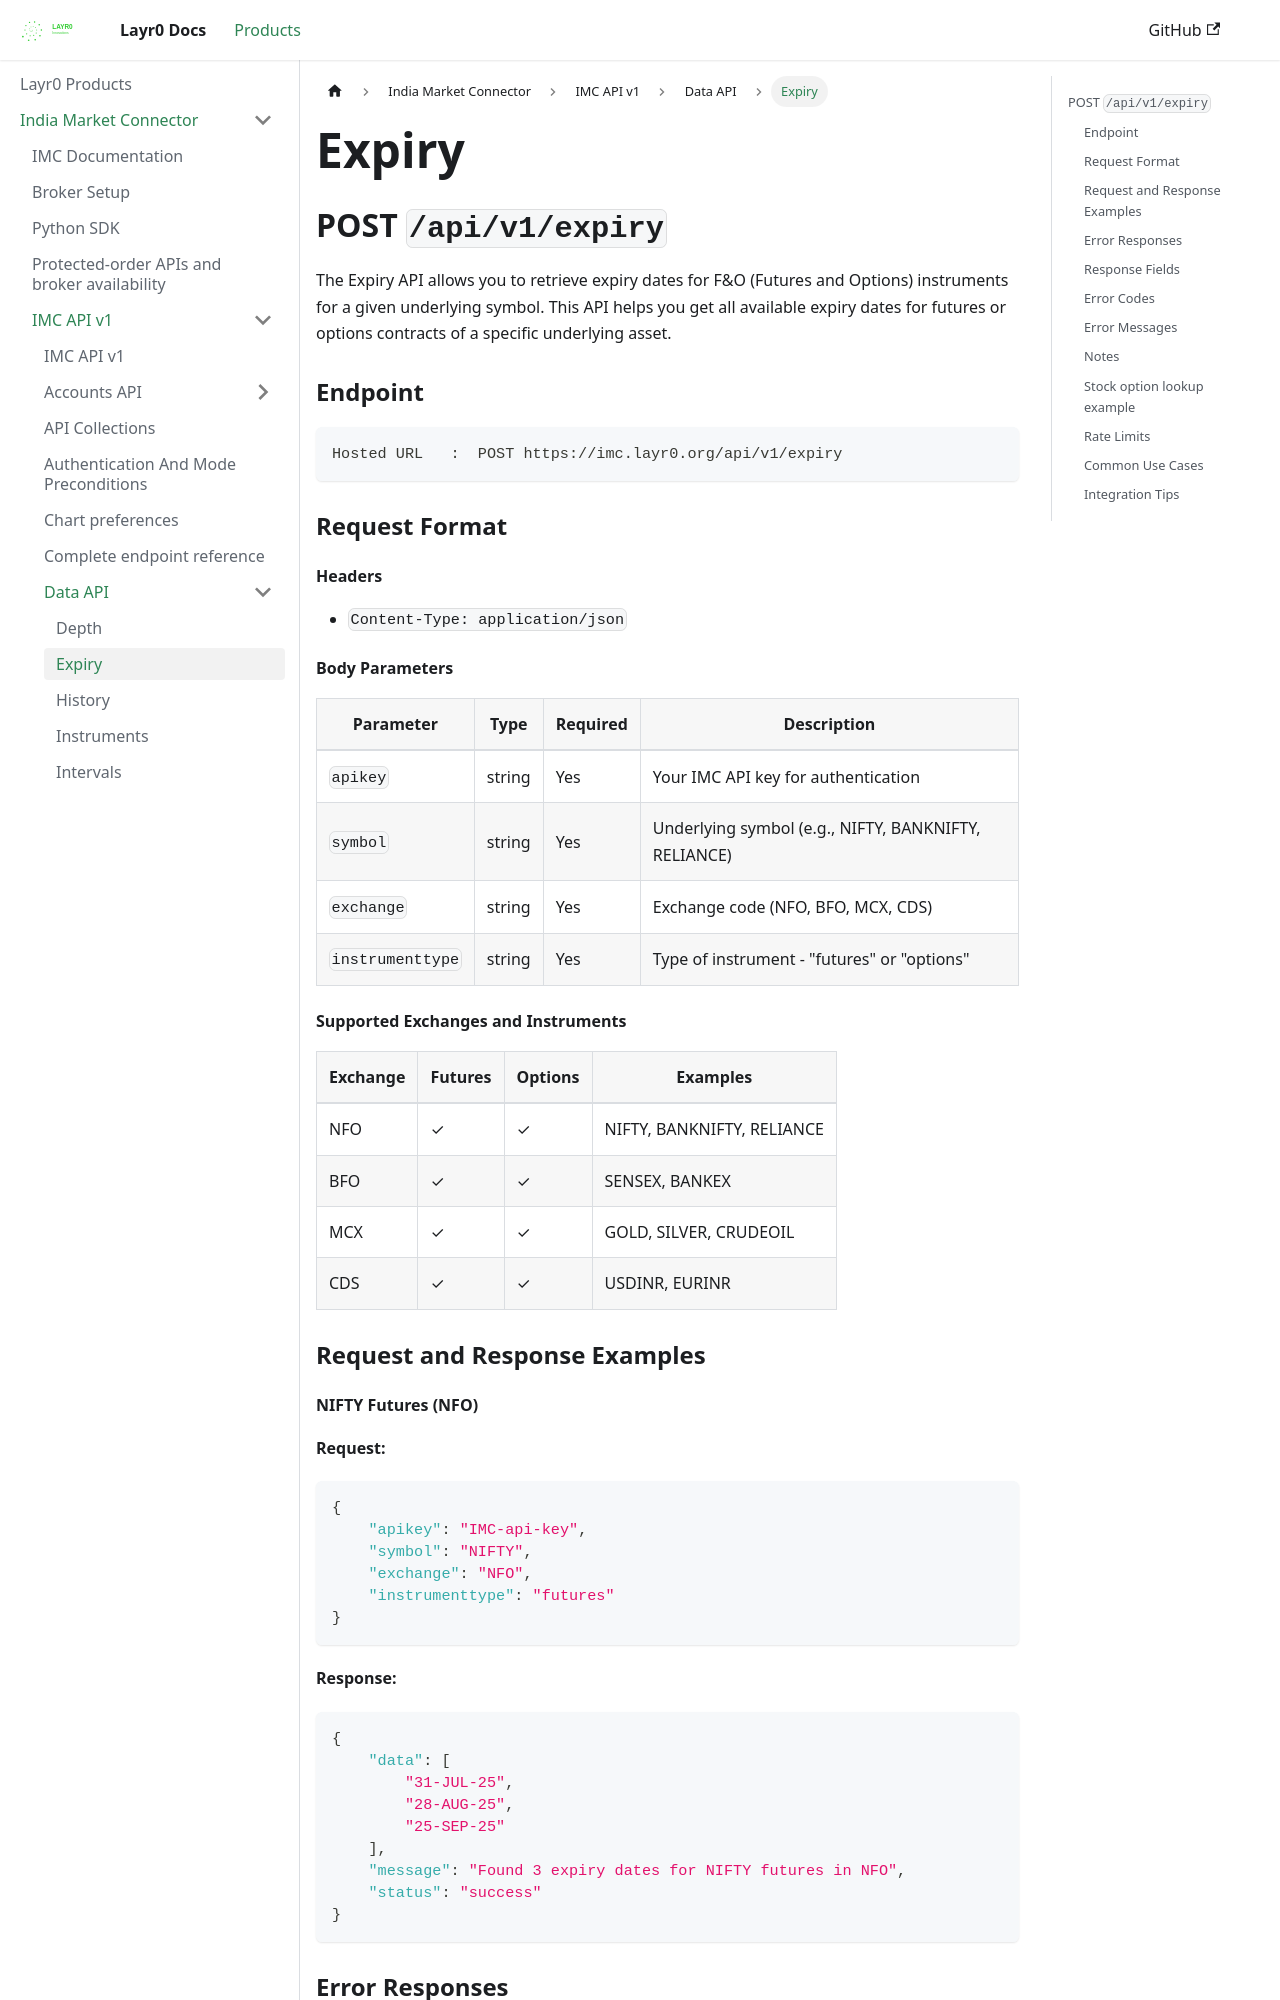

repository: layrZero/layrZero.github.io · page: docs/products/imc/api-documentation/v1/data-api/expiry.html · generator: docusaurus

# Expiry

## POST `/api/v1/expiry`


The Expiry API allows you to retrieve expiry dates for F\&O (Futures and Options) instruments for a given underlying symbol. This API helps you get all available expiry dates for futures or options contracts of a specific underlying asset.

### Endpoint

```
Hosted URL   :  POST https://imc.layr0.org/api/v1/expiry
```

### Request Format

#### Headers

* `Content-Type: application/json`

#### Body Parameters

| Parameter        | Type   | Required | Description                                          |
| ---------------- | ------ | -------- | ---------------------------------------------------- |
| `apikey`         | string | Yes      | Your IMC API key for authentication             |
| `symbol`         | string | Yes      | Underlying symbol (e.g., NIFTY, BANKNIFTY, RELIANCE) |
| `exchange`       | string | Yes      | Exchange code (NFO, BFO, MCX, CDS)                   |
| `instrumenttype` | string | Yes      | Type of instrument - "futures" or "options"          |

#### Supported Exchanges and Instruments

| Exchange | Futures | Options | Examples                   |
| -------- | ------- | ------- | -------------------------- |
| NFO      | ✓       | ✓       | NIFTY, BANKNIFTY, RELIANCE |
| BFO      | ✓       | ✓       | SENSEX, BANKEX             |
| MCX      | ✓       | ✓       | GOLD, SILVER, CRUDEOIL     |
| CDS      | ✓       | ✓       | USDINR, EURINR             |

### Request and Response Examples

#### NIFTY Futures (NFO)

**Request:**

```json
{
    "apikey": "IMC-api-key",
    "symbol": "NIFTY",
    "exchange": "NFO",
    "instrumenttype": "futures"
}
```

**Response:**

```json
{
    "data": [
        "31-JUL-25",
        "28-AUG-25",
        "25-SEP-25"
    ],
    "message": "Found 3 expiry dates for NIFTY futures in NFO",
    "status": "success"
}
```
